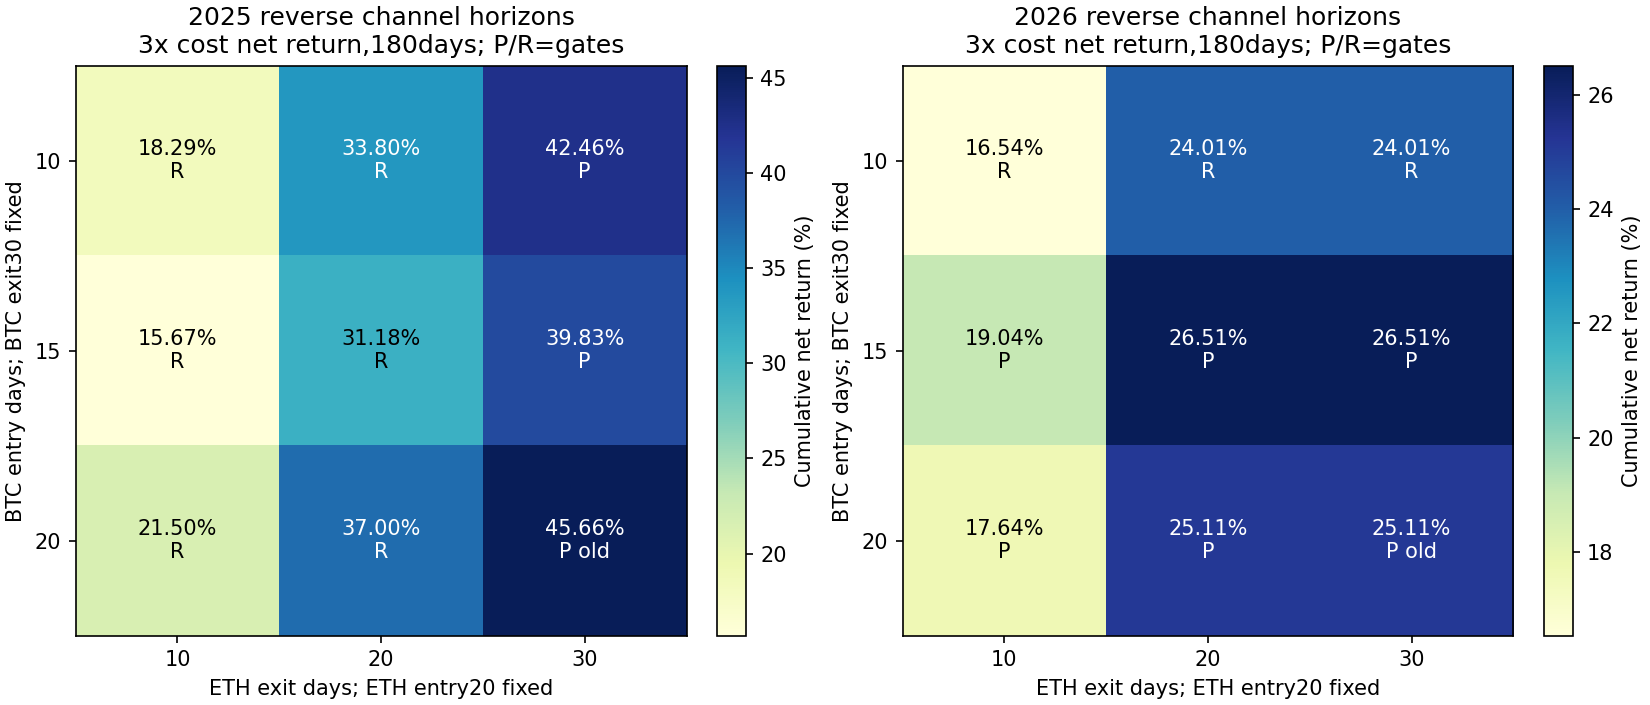

Data behind this chart, as committed beside it:
config, year, direction, BTC_entry_days, ETH_exit_days, cost, return_pct, minute_DD_pct, daily_DD_pct, Sharpe365, Calmar, positive_folds1, round_trips, cost_pct, status
mixed_channel_reverse_2025_btc10_x30_eth…, 2025, BTC_SLOW_CHANNEL_ETH_FAST_CHANNEL, 10, 10, 1, 20.99, 15.68, 14.65, 1.354, 3.009, 3, 9, 1.256, rejected
mixed_channel_reverse_2025_btc10_x30_eth…, 2025, BTC_SLOW_CHANNEL_ETH_FAST_CHANNEL, 10, 10, 2, 19.63, 15.81, 14.9, 1.282, 2.772, 3, 9, 2.497, rejected
mixed_channel_reverse_2025_btc10_x30_eth…, 2025, BTC_SLOW_CHANNEL_ETH_FAST_CHANNEL, 10, 10, 3, 18.29, 16.07, 15.16, 1.21, 2.527, 3, 9, 3.723, rejected
mixed_channel_reverse_2025_btc15_x30_eth…, 2025, BTC_SLOW_CHANNEL_ETH_FAST_CHANNEL, 15, 10, 1, 18.31, 16.12, 15.22, 1.225, 2.521, 3, 9, 1.247, rejected
mixed_channel_reverse_2025_btc15_x30_eth…, 2025, BTC_SLOW_CHANNEL_ETH_FAST_CHANNEL, 15, 10, 2, 16.98, 16.37, 15.47, 1.152, 2.287, 3, 9, 2.478, rejected
mixed_channel_reverse_2025_btc15_x30_eth…, 2025, BTC_SLOW_CHANNEL_ETH_FAST_CHANNEL, 15, 10, 3, 15.67, 16.63, 15.73, 1.08, 2.065, 3, 9, 3.695, rejected
mixed_channel_reverse_2025_btc20_x30_eth…, 2025, BTC_SLOW_CHANNEL_ETH_FAST_CHANNEL, 20, 10, 1, 23.79, 15.96, 14.71, 1.61, 3.393, 3, 8, 1.115, rejected
mixed_channel_reverse_2025_btc20_x30_eth…, 2025, BTC_SLOW_CHANNEL_ETH_FAST_CHANNEL, 20, 10, 2, 22.64, 16.23, 14.98, 1.547, 3.157, 3, 8, 2.219, rejected
mixed_channel_reverse_2025_btc20_x30_eth…, 2025, BTC_SLOW_CHANNEL_ETH_FAST_CHANNEL, 20, 10, 3, 21.5, 16.5, 15.26, 1.483, 2.933, 3, 8, 3.31, rejected
mixed_channel_reverse_2025_btc10_x30_eth…, 2025, BTC_SLOW_CHANNEL_ETH_FAST_CHANNEL, 10, 20, 1, 36.38, 15.68, 14.65, 1.993, 5.587, 3, 7, 1.073, rejected
mixed_channel_reverse_2025_btc10_x30_eth…, 2025, BTC_SLOW_CHANNEL_ETH_FAST_CHANNEL, 10, 20, 2, 35.08, 15.81, 14.9, 1.936, 5.313, 3, 7, 2.135, rejected
mixed_channel_reverse_2025_btc10_x30_eth…, 2025, BTC_SLOW_CHANNEL_ETH_FAST_CHANNEL, 10, 20, 3, 33.8, 16.07, 15.16, 1.878, 5.01, 3, 7, 3.186, rejected
mixed_channel_reverse_2025_btc15_x30_eth…, 2025, BTC_SLOW_CHANNEL_ETH_FAST_CHANNEL, 15, 20, 1, 33.7, 16.12, 15.22, 1.892, 4.975, 3, 7, 1.064, rejected
mixed_channel_reverse_2025_btc15_x30_eth…, 2025, BTC_SLOW_CHANNEL_ETH_FAST_CHANNEL, 15, 20, 2, 32.43, 16.37, 15.47, 1.835, 4.687, 3, 7, 2.116, rejected
mixed_channel_reverse_2025_btc15_x30_eth…, 2025, BTC_SLOW_CHANNEL_ETH_FAST_CHANNEL, 15, 20, 3, 31.18, 16.63, 15.73, 1.778, 4.413, 3, 7, 3.158, rejected
mixed_channel_reverse_2025_btc20_x30_eth…, 2025, BTC_SLOW_CHANNEL_ETH_FAST_CHANNEL, 20, 20, 1, 39.17, 15.96, 14.71, 2.273, 5.982, 3, 6, 0.9321, rejected
mixed_channel_reverse_2025_btc20_x30_eth…, 2025, BTC_SLOW_CHANNEL_ETH_FAST_CHANNEL, 20, 20, 2, 38.09, 16.23, 14.98, 2.225, 5.692, 3, 6, 1.857, rejected
mixed_channel_reverse_2025_btc20_x30_eth…, 2025, BTC_SLOW_CHANNEL_ETH_FAST_CHANNEL, 20, 20, 3, 37, 16.5, 15.26, 2.177, 5.414, 3, 6, 2.773, rejected
mixed_channel_reverse_2025_btc10_x30_eth…, 2025, BTC_SLOW_CHANNEL_ETH_FAST_CHANNEL, 10, 30, 1, 44.86, 12.43, 11.54, 2.277, 9.01, 4, 6, 1.01, passed
mixed_channel_reverse_2025_btc10_x30_eth…, 2025, BTC_SLOW_CHANNEL_ETH_FAST_CHANNEL, 10, 30, 2, 43.65, 12.51, 11.74, 2.227, 8.667, 4, 6, 2.01, passed
mixed_channel_reverse_2025_btc10_x30_eth…, 2025, BTC_SLOW_CHANNEL_ETH_FAST_CHANNEL, 10, 30, 3, 42.46, 12.75, 11.94, 2.178, 8.233, 4, 6, 3, passed
mixed_channel_reverse_2025_btc15_x30_eth…, 2025, BTC_SLOW_CHANNEL_ETH_FAST_CHANNEL, 15, 30, 1, 42.18, 12.86, 12.1, 2.187, 8.096, 4, 6, 1.001, passed
mixed_channel_reverse_2025_btc15_x30_eth…, 2025, BTC_SLOW_CHANNEL_ETH_FAST_CHANNEL, 15, 30, 2, 41, 13.08, 12.29, 2.138, 7.699, 4, 6, 1.991, passed
mixed_channel_reverse_2025_btc15_x30_eth…, 2025, BTC_SLOW_CHANNEL_ETH_FAST_CHANNEL, 15, 30, 3, 39.83, 13.31, 12.49, 2.089, 7.312, 4, 6, 2.972, passed
channel_2025_combo_e20_x30_btc0.75, 2025, BTC_SLOW_CHANNEL_ETH_FAST_CHANNEL, 20, 30, 1, 47.66, 13, 11.83, 2.558, 9.259, 4, 5, 0.869, passed
channel_2025_combo_e20_x30_btc0.75, 2025, BTC_SLOW_CHANNEL_ETH_FAST_CHANNEL, 20, 30, 2, 46.65, 13.23, 12.06, 2.519, 8.871, 4, 5, 1.731, passed
channel_2025_combo_e20_x30_btc0.75, 2025, BTC_SLOW_CHANNEL_ETH_FAST_CHANNEL, 20, 30, 3, 45.66, 13.46, 12.29, 2.478, 8.5, 4, 5, 2.587, passed
mixed_channel_reverse_2026_btc10_x30_eth…, 2026, BTC_SLOW_CHANNEL_ETH_FAST_CHANNEL, 10, 10, 1, 18.52, 15.01, 13.47, 1.353, 2.741, 3, 7, 0.904, rejected
mixed_channel_reverse_2026_btc10_x30_eth…, 2026, BTC_SLOW_CHANNEL_ETH_FAST_CHANNEL, 10, 10, 2, 17.53, 15.38, 13.84, 1.293, 2.52, 3, 7, 1.8, rejected
mixed_channel_reverse_2026_btc10_x30_eth…, 2026, BTC_SLOW_CHANNEL_ETH_FAST_CHANNEL, 10, 10, 3, 16.54, 15.74, 14.21, 1.232, 2.311, 3, 7, 2.687, rejected
mixed_channel_reverse_2026_btc15_x30_eth…, 2026, BTC_SLOW_CHANNEL_ETH_FAST_CHANNEL, 15, 10, 1, 20.58, 10.86, 9.247, 1.527, 4.249, 4, 6, 0.6999, passed
mixed_channel_reverse_2026_btc15_x30_eth…, 2026, BTC_SLOW_CHANNEL_ETH_FAST_CHANNEL, 15, 10, 2, 19.8, 11.07, 9.456, 1.478, 3.999, 4, 6, 1.394, passed
mixed_channel_reverse_2026_btc15_x30_eth…, 2026, BTC_SLOW_CHANNEL_ETH_FAST_CHANNEL, 15, 10, 3, 19.04, 11.27, 9.665, 1.429, 3.76, 4, 6, 2.083, passed
mixed_channel_reverse_2026_btc20_x30_eth…, 2026, BTC_SLOW_CHANNEL_ETH_FAST_CHANNEL, 20, 10, 1, 19.16, 9.659, 8.396, 1.497, 4.419, 4, 6, 0.6981, passed
mixed_channel_reverse_2026_btc20_x30_eth…, 2026, BTC_SLOW_CHANNEL_ETH_FAST_CHANNEL, 20, 10, 2, 18.39, 9.867, 8.607, 1.446, 4.138, 4, 6, 1.39, passed
mixed_channel_reverse_2026_btc20_x30_eth…, 2026, BTC_SLOW_CHANNEL_ETH_FAST_CHANNEL, 20, 10, 3, 17.64, 10.08, 8.845, 1.395, 3.872, 4, 6, 2.077, passed
mixed_channel_reverse_2026_btc10_x30_eth…, 2026, BTC_SLOW_CHANNEL_ETH_FAST_CHANNEL, 10, 20, 1, 25.79, 16.68, 14.76, 1.62, 3.551, 3, 5, 0.7735, rejected
mixed_channel_reverse_2026_btc10_x30_eth…, 2026, BTC_SLOW_CHANNEL_ETH_FAST_CHANNEL, 10, 20, 2, 24.9, 17.07, 15.16, 1.573, 3.338, 3, 5, 1.541, rejected
mixed_channel_reverse_2026_btc10_x30_eth…, 2026, BTC_SLOW_CHANNEL_ETH_FAST_CHANNEL, 10, 20, 3, 24.01, 17.45, 15.55, 1.527, 3.135, 3, 5, 2.302, rejected
mixed_channel_reverse_2026_btc15_x30_eth…, 2026, BTC_SLOW_CHANNEL_ETH_FAST_CHANNEL, 15, 20, 1, 27.84, 12.65, 10.63, 1.773, 5.102, 4, 4, 0.5694, passed
mixed_channel_reverse_2026_btc15_x30_eth…, 2026, BTC_SLOW_CHANNEL_ETH_FAST_CHANNEL, 15, 20, 2, 27.17, 12.88, 10.87, 1.736, 4.877, 4, 4, 1.135, passed
mixed_channel_reverse_2026_btc15_x30_eth…, 2026, BTC_SLOW_CHANNEL_ETH_FAST_CHANNEL, 15, 20, 3, 26.51, 13.11, 11.1, 1.699, 4.661, 4, 4, 1.698, passed
mixed_channel_reverse_2026_btc20_x30_eth…, 2026, BTC_SLOW_CHANNEL_ETH_FAST_CHANNEL, 20, 20, 1, 26.43, 11.49, 9.811, 1.751, 5.299, 4, 4, 0.5676, passed
mixed_channel_reverse_2026_btc20_x30_eth…, 2026, BTC_SLOW_CHANNEL_ETH_FAST_CHANNEL, 20, 20, 2, 25.76, 11.72, 10.05, 1.714, 5.049, 4, 4, 1.132, passed
mixed_channel_reverse_2026_btc20_x30_eth…, 2026, BTC_SLOW_CHANNEL_ETH_FAST_CHANNEL, 20, 20, 3, 25.11, 11.95, 10.28, 1.676, 4.811, 4, 4, 1.693, passed
mixed_channel_reverse_2026_btc10_x30_eth…, 2026, BTC_SLOW_CHANNEL_ETH_FAST_CHANNEL, 10, 30, 1, 25.79, 16.68, 14.76, 1.62, 3.551, 3, 5, 0.7735, rejected
mixed_channel_reverse_2026_btc10_x30_eth…, 2026, BTC_SLOW_CHANNEL_ETH_FAST_CHANNEL, 10, 30, 2, 24.9, 17.07, 15.16, 1.573, 3.338, 3, 5, 1.541, rejected
mixed_channel_reverse_2026_btc10_x30_eth…, 2026, BTC_SLOW_CHANNEL_ETH_FAST_CHANNEL, 10, 30, 3, 24.01, 17.45, 15.55, 1.527, 3.135, 3, 5, 2.302, rejected
mixed_channel_reverse_2026_btc15_x30_eth…, 2026, BTC_SLOW_CHANNEL_ETH_FAST_CHANNEL, 15, 30, 1, 27.84, 12.65, 10.63, 1.773, 5.102, 4, 4, 0.5694, passed
mixed_channel_reverse_2026_btc15_x30_eth…, 2026, BTC_SLOW_CHANNEL_ETH_FAST_CHANNEL, 15, 30, 2, 27.17, 12.88, 10.87, 1.736, 4.877, 4, 4, 1.135, passed
mixed_channel_reverse_2026_btc15_x30_eth…, 2026, BTC_SLOW_CHANNEL_ETH_FAST_CHANNEL, 15, 30, 3, 26.51, 13.11, 11.1, 1.699, 4.661, 4, 4, 1.698, passed
channel_2026_combo_e20_x30_btc0.75, 2026, BTC_SLOW_CHANNEL_ETH_FAST_CHANNEL, 20, 30, 1, 26.43, 11.49, 9.811, 1.751, 5.299, 4, 4, 0.5676, passed
channel_2026_combo_e20_x30_btc0.75, 2026, BTC_SLOW_CHANNEL_ETH_FAST_CHANNEL, 20, 30, 2, 25.76, 11.72, 10.05, 1.714, 5.049, 4, 4, 1.132, passed
channel_2026_combo_e20_x30_btc0.75, 2026, BTC_SLOW_CHANNEL_ETH_FAST_CHANNEL, 20, 30, 3, 25.11, 11.95, 10.28, 1.676, 4.811, 4, 4, 1.693, passed
